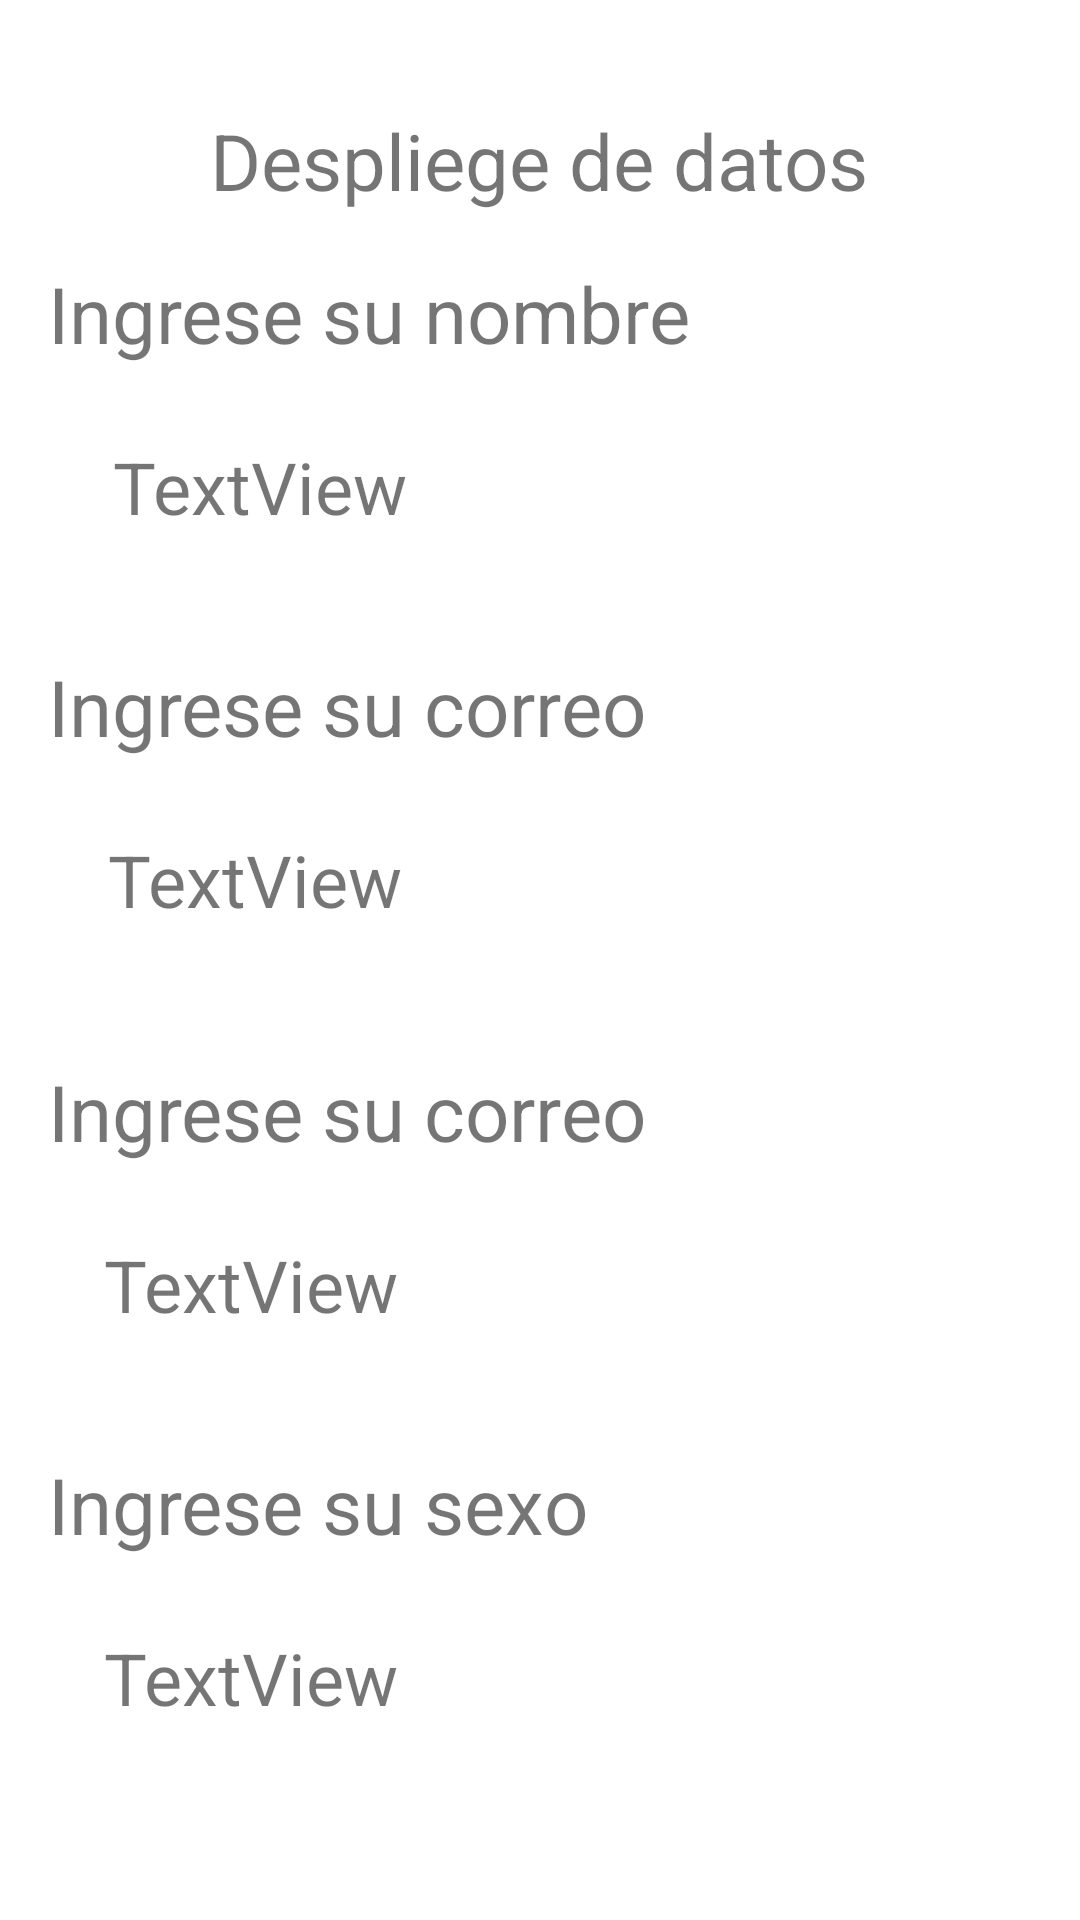

This screen was rendered from an Android layout file. Write that file and the resources it references.
<!-- AndroidManifest.xml: application theme Theme.DMAD252_MADC_p1e1 -->
<!-- res/layout/activity_despliege.xml -->
<?xml version="1.0" encoding="utf-8"?>
<androidx.constraintlayout.widget.ConstraintLayout xmlns:android="http://schemas.android.com/apk/res/android"
    xmlns:app="http://schemas.android.com/apk/res-auto"
    xmlns:tools="http://schemas.android.com/tools"
    android:id="@+id/main"
    android:layout_width="match_parent"
    android:layout_height="match_parent"
    tools:context=".DespliegeActivity">

    <TextView
        android:id="@+id/textView6"
        android:layout_width="wrap_content"
        android:layout_height="wrap_content"
        android:layout_marginTop="36dp"
        android:gravity="center|center_horizontal|center_vertical"
        android:text="@string/p2titulo"
        android:textSize="26sp"
        app:layout_constraintEnd_toEndOf="parent"
        app:layout_constraintHorizontal_bias="0.498"
        app:layout_constraintStart_toStartOf="parent"
        app:layout_constraintTop_toTopOf="parent" />

    <TextView
        android:id="@+id/textView7"
        android:layout_width="wrap_content"
        android:layout_height="wrap_content"
        android:layout_marginStart="16dp"
        android:layout_marginTop="16dp"
        android:text="@string/lnombre"
        android:textSize="26sp"
        app:layout_constraintStart_toStartOf="parent"
        app:layout_constraintTop_toBottomOf="@+id/textView6" />

    <TextView
        android:id="@+id/lblnombre"
        android:layout_width="346dp"
        android:layout_height="60dp"
        android:layout_marginStart="40dp"
        android:layout_marginTop="24dp"
        android:text="TextView"
        android:textSize="24sp"
        app:layout_constraintEnd_toEndOf="parent"
        app:layout_constraintHorizontal_bias="0.095"
        app:layout_constraintStart_toStartOf="parent"
        app:layout_constraintTop_toBottomOf="@+id/textView7" />

    <TextView
        android:id="@+id/lblsexo"
        android:layout_width="346dp"
        android:layout_height="60dp"
        android:layout_marginStart="40dp"
        android:layout_marginTop="24dp"
        android:text="TextView"
        android:textSize="24sp"
        app:layout_constraintEnd_toEndOf="parent"
        app:layout_constraintHorizontal_bias="0.21"
        app:layout_constraintStart_toStartOf="parent"
        app:layout_constraintTop_toBottomOf="@+id/textView13" />

    <TextView
        android:id="@+id/lblcorreo"
        android:layout_width="346dp"
        android:layout_height="60dp"
        android:layout_marginStart="40dp"
        android:layout_marginTop="24dp"
        android:text="TextView"
        android:textSize="24sp"
        app:layout_constraintEnd_toEndOf="parent"
        app:layout_constraintHorizontal_bias="0.21"
        app:layout_constraintStart_toStartOf="parent"
        app:layout_constraintTop_toBottomOf="@+id/textView11" />

    <TextView
        android:id="@+id/lbledad"
        android:layout_width="346dp"
        android:layout_height="60dp"
        android:layout_marginStart="40dp"
        android:layout_marginTop="24dp"
        android:text="TextView"
        android:textSize="24sp"
        app:layout_constraintEnd_toEndOf="parent"
        app:layout_constraintHorizontal_bias="0.156"
        app:layout_constraintStart_toStartOf="parent"
        app:layout_constraintTop_toBottomOf="@+id/textView9" />

    <TextView
        android:id="@+id/textView9"
        android:layout_width="wrap_content"
        android:layout_height="wrap_content"
        android:layout_marginStart="16dp"
        android:layout_marginTop="12dp"
        android:text="@string/lcorreo"
        android:textSize="26sp"
        app:layout_constraintStart_toStartOf="parent"
        app:layout_constraintTop_toBottomOf="@+id/lblnombre" />

    <TextView
        android:id="@+id/textView11"
        android:layout_width="wrap_content"
        android:layout_height="wrap_content"
        android:layout_marginStart="16dp"
        android:layout_marginTop="16dp"
        android:text="@string/lcorreo"
        android:textSize="26sp"
        app:layout_constraintStart_toStartOf="parent"
        app:layout_constraintTop_toBottomOf="@+id/lbledad" />

    <TextView
        android:id="@+id/textView13"
        android:layout_width="wrap_content"
        android:layout_height="wrap_content"
        android:layout_marginStart="16dp"
        android:layout_marginTop="12dp"
        android:text="@string/lsexo"
        android:textSize="26sp"
        app:layout_constraintStart_toStartOf="parent"
        app:layout_constraintTop_toBottomOf="@+id/lblcorreo" />

    <Button
        android:id="@+id/button"
        android:layout_width="wrap_content"
        android:layout_height="wrap_content"
        android:layout_marginTop="48dp"
        android:text="Button"
        app:layout_constraintEnd_toEndOf="parent"
        app:layout_constraintStart_toStartOf="parent"
        app:layout_constraintTop_toBottomOf="@+id/lblsexo" />
</androidx.constraintlayout.widget.ConstraintLayout>
<!-- resources referenced by this layout -->
<resources>
  <string name="lcorreo">Ingrese su correo</string>
  <string name="lnombre">Ingrese su nombre</string>
  <string name="lsexo">Ingrese su sexo</string>
  <string name="p2titulo">Despliege de datos</string>
  <style name="Theme.DMAD252_MADC_p1e1" parent="Theme.MaterialComponents.DayNight.DarkActionBar">
          
          <item name="colorPrimary">@color/purple_500</item>
          <item name="colorPrimaryVariant">@color/purple_700</item>
          <item name="colorOnPrimary">@color/white</item>
          
          <item name="colorSecondary">@color/teal_200</item>
          <item name="colorSecondaryVariant">@color/teal_700</item>
          <item name="colorOnSecondary">@color/black</item>
          
          <item name="android:statusBarColor">?attr/colorPrimaryVariant</item>
          
      </style>
  <!-- not gathered from this repository: default colours our renderer supplied (Android Studio template values) -->
  <color name="purple_500">#FF6200EE</color>
  <color name="purple_700">#FF3700B3</color>
  <color name="teal_200">#FF03DAC5</color>
  <color name="teal_700">#FF018786</color>
  <color name="black">#FF000000</color>
  <color name="white">#FFFFFFFF</color>
</resources>
